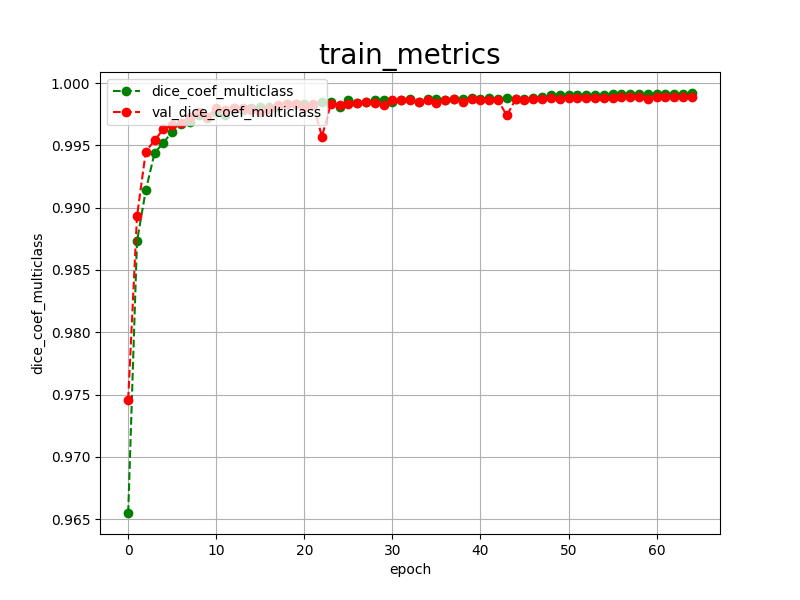

Data behind this chart, as committed beside it:
epoch, dice_coef_multiclass, val_dice_coef_multiclass, 
0, 0.9655, 0.9746
1, 0.9873, 0.9893
2, 0.9914, 0.9945
3, 0.9944, 0.9954
4, 0.9952, 0.9963
5, 0.9961, 0.9966
6, 0.9967, 0.9968
7, 0.9969, 0.9973
8, 0.9974, 0.9977
9, 0.9972, 0.9973
10, 0.9977, 0.9980
11, 0.9974, 0.9978
12, 0.9980, 0.9980
13, 0.9978, 0.9980
14, 0.9980, 0.9978
15, 0.9981, 0.9977
16, 0.9981, 0.9979
17, 0.9981, 0.9982
18, 0.9983, 0.9983
19, 0.9983, 0.9983
20, 0.9983, 0.9981
21, 0.9982, 0.9983
22, 0.9985, 0.9957
23, 0.9985, 0.9983
24, 0.9981, 0.9982
25, 0.9986, 0.9983
26, 0.9984, 0.9984
27, 0.9985, 0.9985
28, 0.9986, 0.9984
29, 0.9986, 0.9982
30, 0.9985, 0.9986
31, 0.9986, 0.9986
32, 0.9987, 0.9986
33, 0.9985, 0.9985
34, 0.9987, 0.9986
35, 0.9987, 0.9984
36, 0.9986, 0.9986
37, 0.9987, 0.9987
38, 0.9987, 0.9985
39, 0.9988, 0.9987
40, 0.9987, 0.9986
41, 0.9988, 0.9986
42, 0.9987, 0.9986
43, 0.9988, 0.9974
44, 0.9987, 0.9987
45, 0.9987, 0.9986
46, 0.9988, 0.9987
47, 0.9989, 0.9987
48, 0.9990, 0.9988
49, 0.9990, 0.9987
50, 0.9990, 0.9988
51, 0.9990, 0.9988
52, 0.9990, 0.9988
53, 0.9990, 0.9988
54, 0.9990, 0.9988
55, 0.9991, 0.9988
56, 0.9991, 0.9989
57, 0.9991, 0.9989
58, 0.9991, 0.9989
59, 0.9991, 0.9987
... 5 more rows
